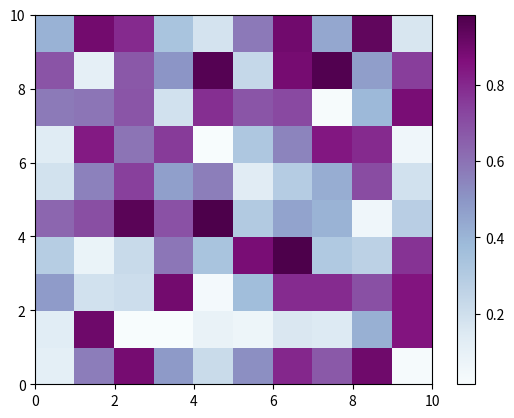

Recreate this plot in Python.
# case1 模拟图的颜色使用模式

import matplotlib.pyplot as plt
import numpy as np
# 导入绘图模块和数学模块

rd = np.random.rand(10, 10)
plt.pcolor(rd, cmap="BuPu")
# 参数值是根据 colorbrewer 的颜色界定的，使用颜色映射表类型 colorbrewer sequential
plt.colorbar()

plt.show()